2-way image classification set "cats_and_dogs" from GitHub (haotangphuoc/data-science-project); label vocabulary: cats, dogs.

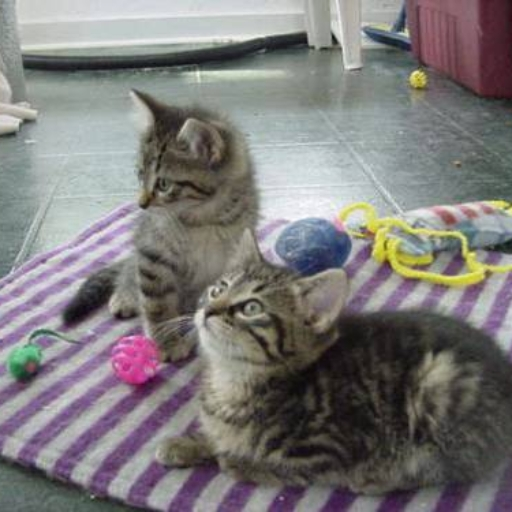
Label: cats

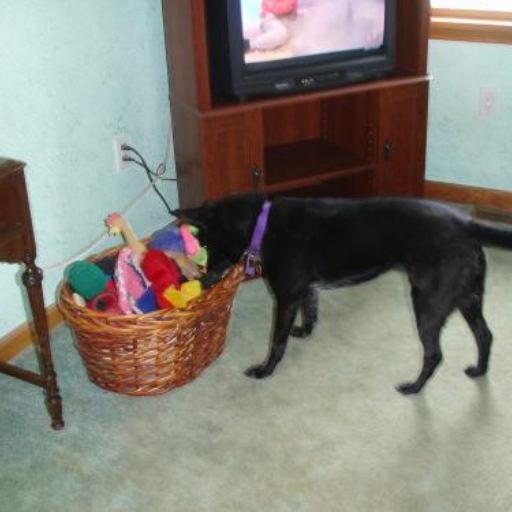
Label: dogs

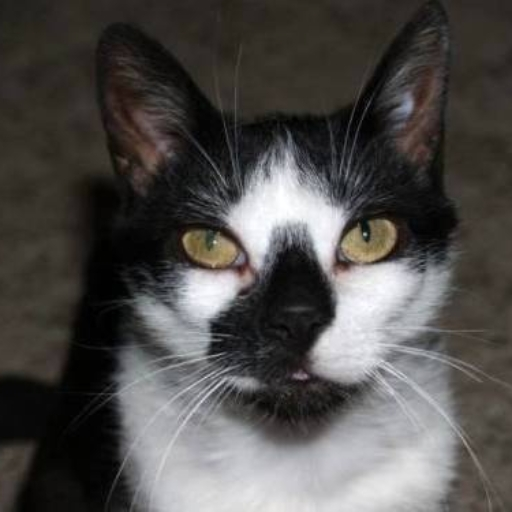
Label: cats

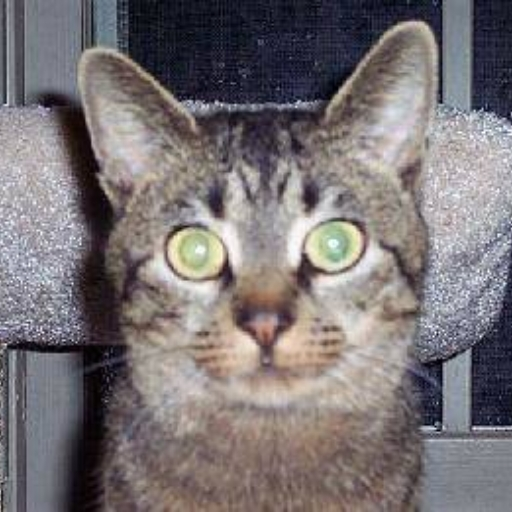
Label: cats

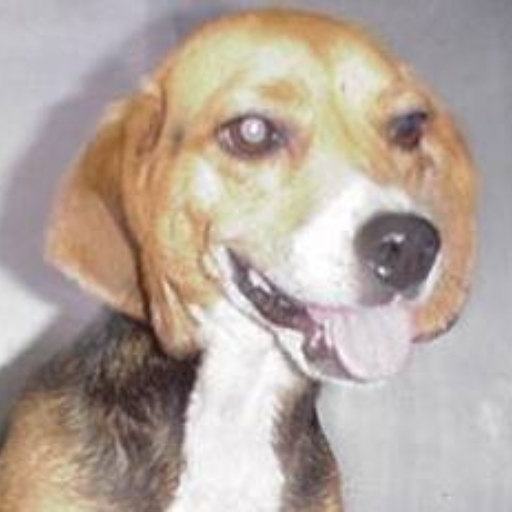
Label: dogs

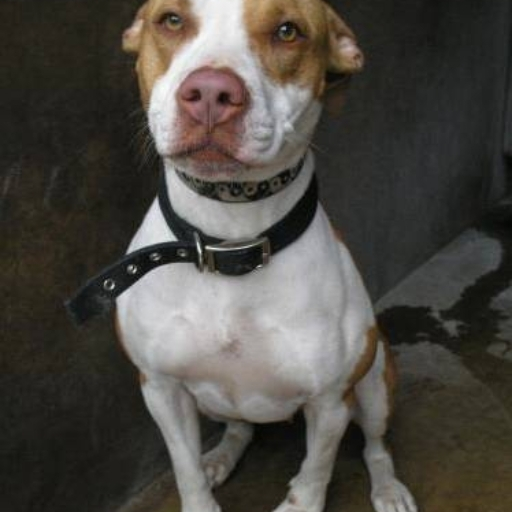
Label: dogs
